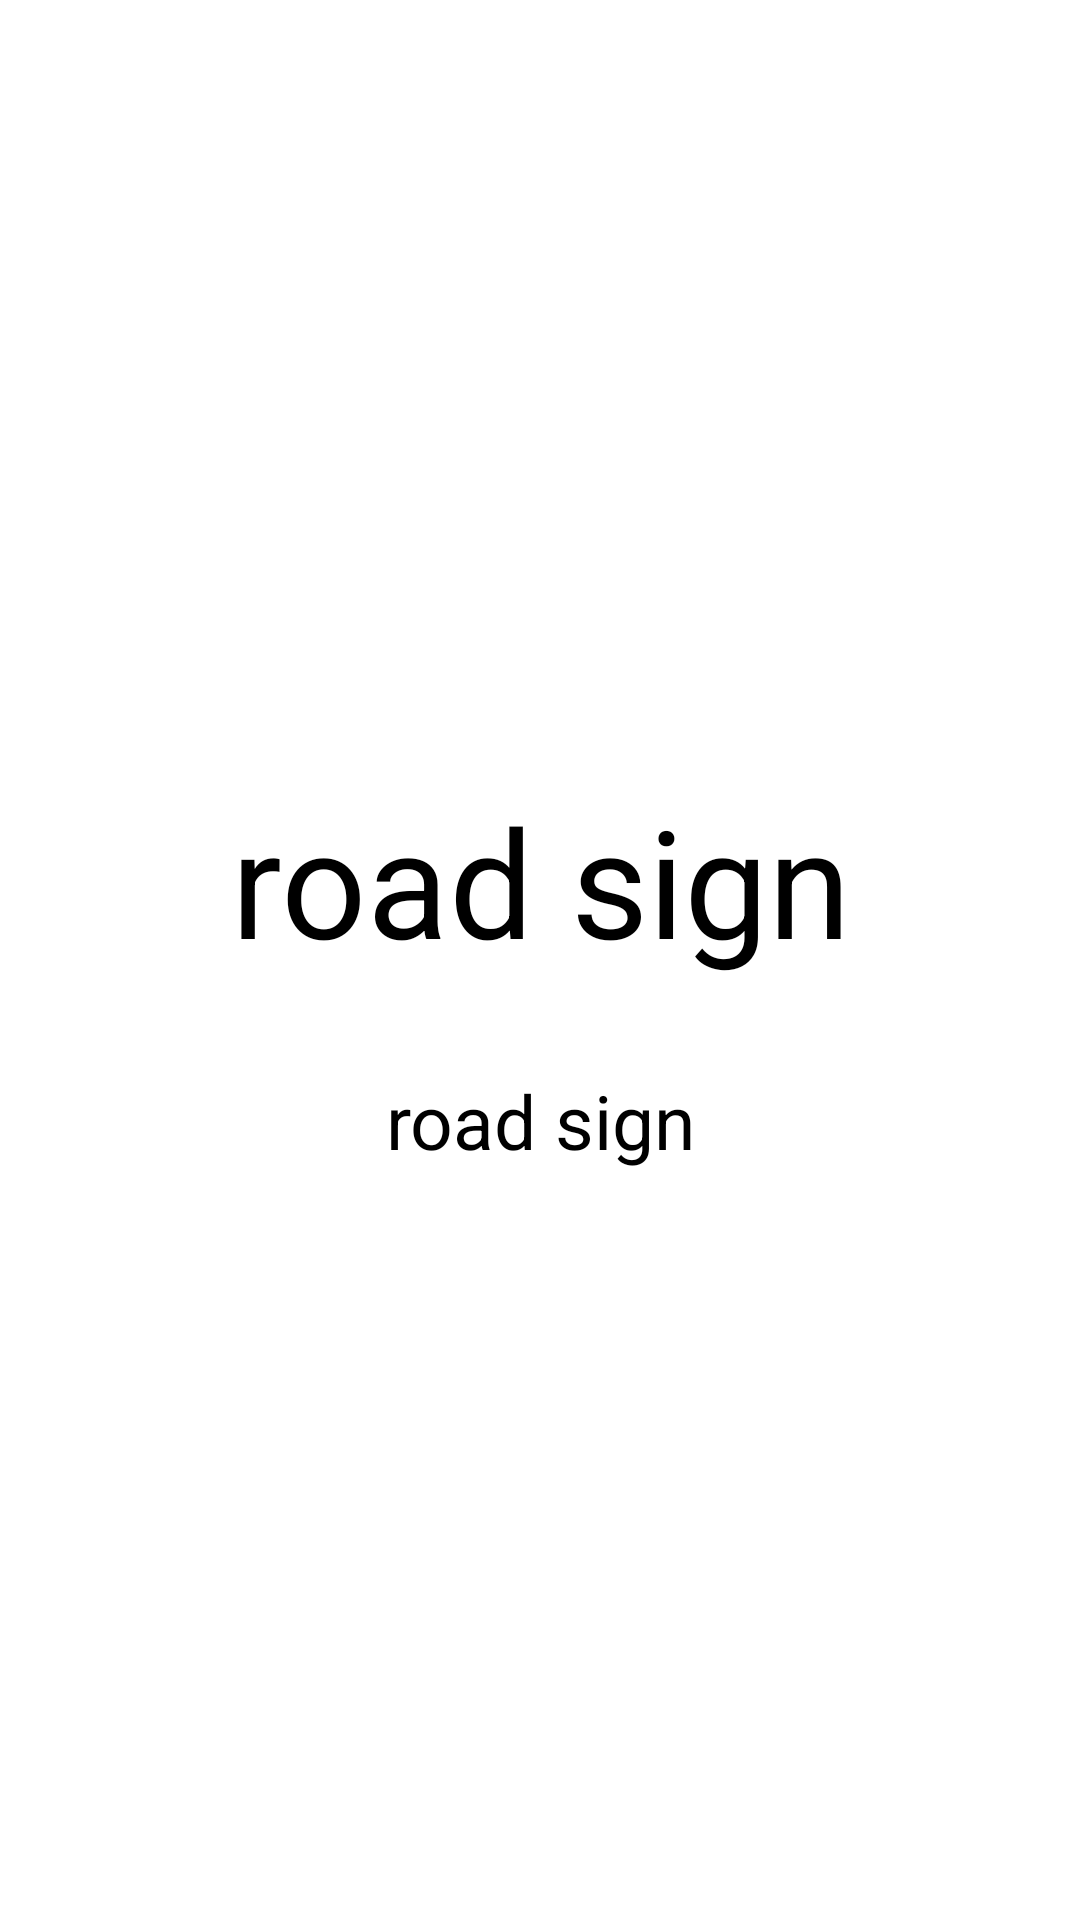

Android layout source for this screen:
<!-- AndroidManifest.xml: application theme Theme.H551YolBelgilari -->
<!-- res/layout/fragment_show_hayvon.xml -->
<?xml version="1.0" encoding="utf-8"?>
<LinearLayout xmlns:android="http://schemas.android.com/apk/res/android"
    xmlns:tools="http://schemas.android.com/tools"
    android:layout_width="match_parent"
    android:layout_height="match_parent"
    tools:context=".ShowHayvonFragment"
    android:orientation="vertical"
    android:gravity="center_horizontal"
    android:padding="20dp">

  <ImageView
      android:layout_width="200dp"
      android:layout_height="200dp"
      android:id="@+id/image_show"
      android:src="@drawable/edt_fon"
      android:layout_margin="15dp"
      />
    
    <TextView
        android:textSize="50sp"
        android:id="@+id/txt_show_nomi"
        android:layout_width="match_parent"
        android:layout_height="wrap_content"
        android:layout_marginTop="10dp"
        android:layout_marginBottom="20dp"
        android:gravity="center"
        android:text="road sign"
        android:textColor="@color/black" />

    <ScrollView
        android:layout_width="match_parent"
        android:layout_height="match_parent">
        <TextView
            android:gravity="center"
            android:textSize="25sp"
            android:layout_width="match_parent"
            android:layout_height="match_parent"
            android:id="@+id/txt_about_show"
            android:text="road sign"
            android:layout_margin="10dp"
            android:textColor="@color/black"
            />
    </ScrollView>

</LinearLayout>
<!-- resources referenced by this layout -->
<resources>
  <color name="black">#FF000000</color>
</resources>
